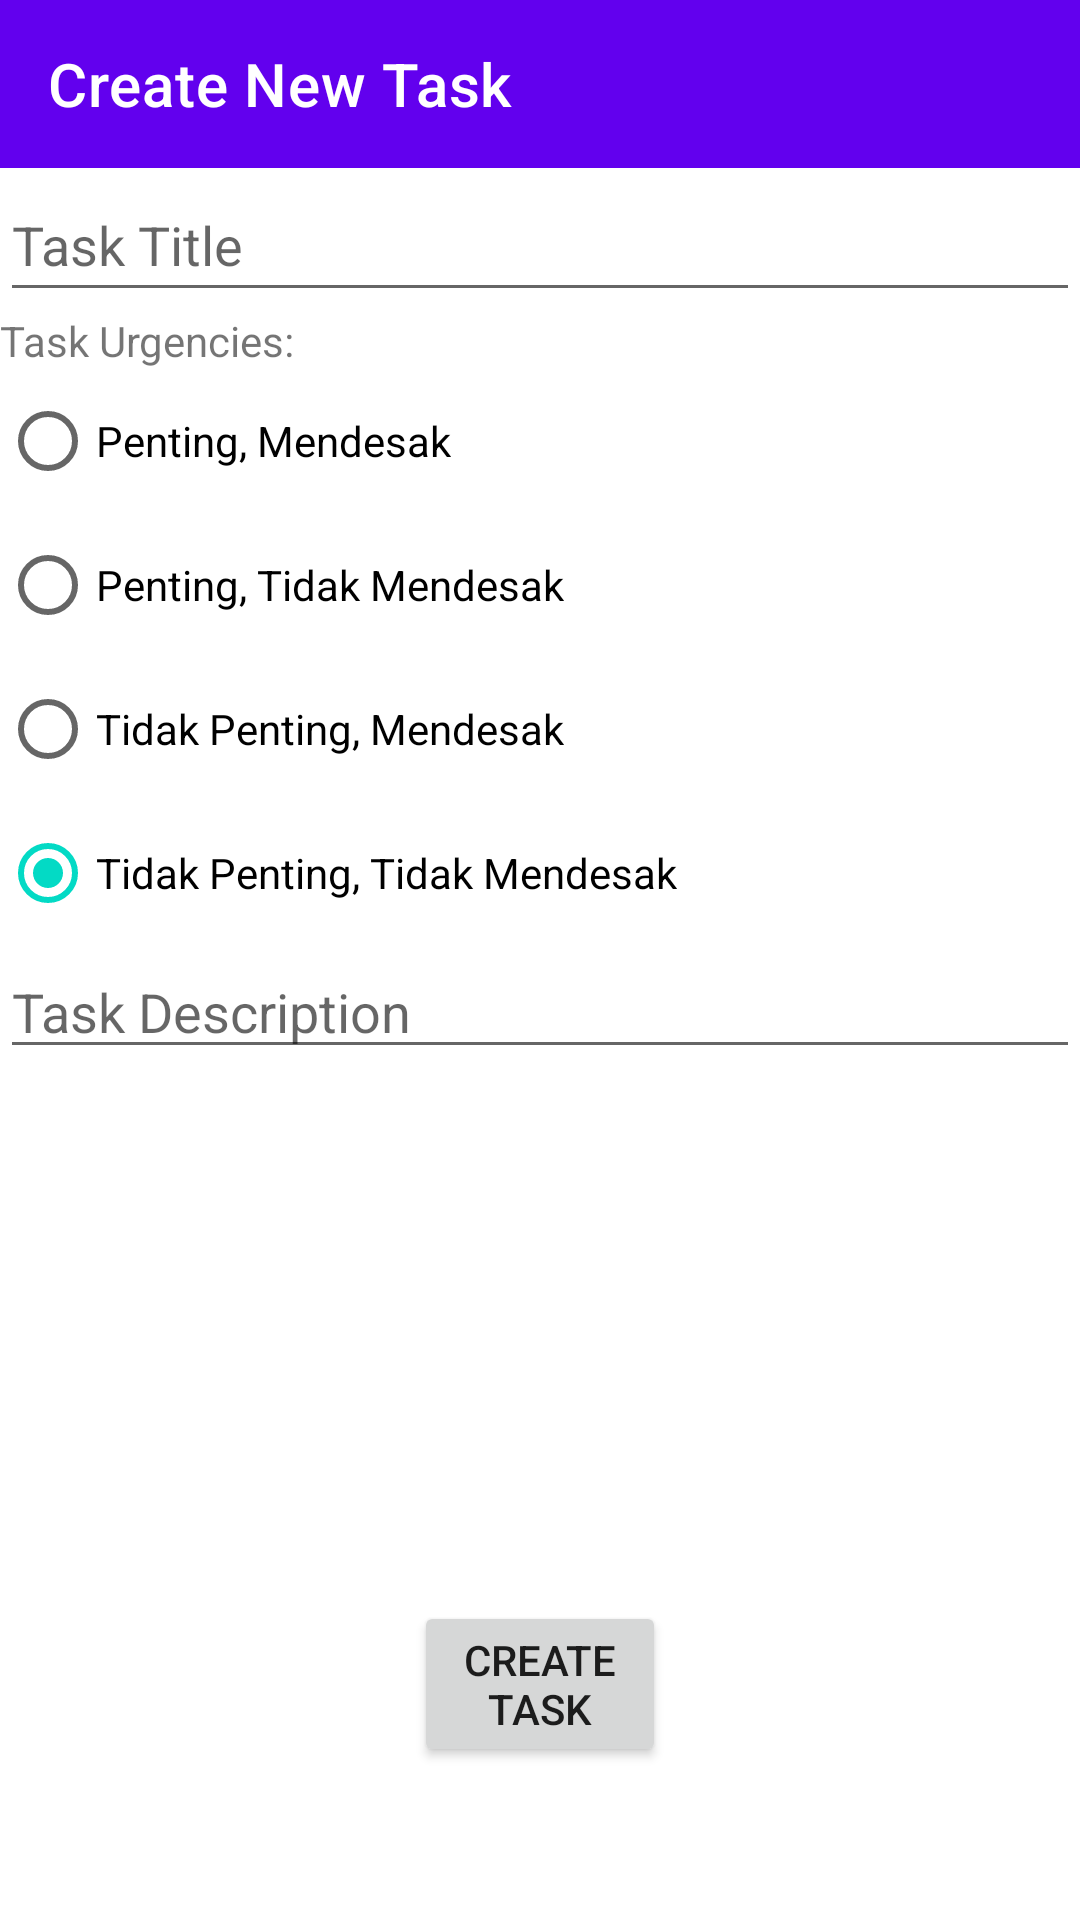

Reconstruct the res/layout file that produces this screen, plus the resources it refers to.
<!-- AndroidManifest.xml: activity theme Theme.AplikasiTask.NoActionBar -->
<!-- res/layout/activity_add_task.xml -->
<?xml version="1.0" encoding="utf-8"?>
<RelativeLayout
    xmlns:android="http://schemas.android.com/apk/res/android"
    xmlns:app="http://schemas.android.com/apk/res-auto"
    xmlns:tools="http://schemas.android.com/tools"
    android:layout_width="match_parent"
    android:layout_height="match_parent"
    tools:context=".AddTaskActivity">

    <LinearLayout
        android:id="@+id/linearContainer"
        android:layout_width="match_parent"
        android:layout_height="match_parent"
        android:layout_alignParentTop="true"
        android:layout_alignParentBottom="true"
        android:layout_marginTop="0dp"
        android:layout_marginBottom="0dp"
        android:orientation="vertical">

        <com.google.android.material.appbar.AppBarLayout
            android:id="@+id/appBarLayout"
            android:layout_width="match_parent"
            android:layout_height="wrap_content">

            <androidx.appcompat.widget.Toolbar
                android:id="@+id/toolbarAddTask"
                android:layout_width="match_parent"
                android:layout_height="wrap_content"
                android:layout_marginTop="0dp"
                android:background="?attr/colorPrimary"
                app:title="Create New Task"
                app:titleTextColor="@color/white" />

        </com.google.android.material.appbar.AppBarLayout>

        <EditText
            android:id="@+id/titleInput"
            android:layout_width="match_parent"
            android:layout_height="wrap_content"
            android:hint="Task Title"
            android:inputType="text"
            android:minHeight="48dp"
            app:layout_constraintStart_toStartOf="parent"
            app:layout_constraintTop_toTopOf="parent"></EditText>



        <TextView
            android:layout_width="match_parent"
            android:layout_height="wrap_content"
            android:layout_marginStart="0dp"
            android:layout_marginTop="0dp"
            android:layout_marginEnd="0dp"
            android:text="Task Urgencies:" />

        <RadioGroup
            android:id="@+id/urgencyOptions"
            android:layout_width="match_parent"
            android:layout_height="wrap_content"
            android:layout_marginTop="0dp"
            android:orientation="vertical"
            android:checkedButton="@id/urgency4"
            app:layout_constraintStart_toStartOf="parent">

            <RadioButton
                android:id="@+id/urgency1"
                android:layout_width="wrap_content"
                android:layout_height="wrap_content"
                android:text="@string/urgency1" />

            <RadioButton
                android:id="@+id/urgency2"
                android:layout_width="wrap_content"
                android:layout_height="wrap_content"
                android:text="@string/urgency2" />

            <RadioButton
                android:id="@+id/urgency3"
                android:layout_width="wrap_content"
                android:layout_height="wrap_content"
                android:text="@string/urgency3" />

            <RadioButton
                android:id="@+id/urgency4"
                android:layout_width="wrap_content"
                android:layout_height="wrap_content"
                android:text="@string/urgency4" />

        </RadioGroup>
        <EditText
            android:id="@+id/descriptionInput"
            android:layout_width="match_parent"
            android:layout_height="wrap_content"
            android:hint="Task Description"
            android:inputType="textMultiLine"
            app:layout_constraintStart_toStartOf="parent"
            app:layout_constraintTop_toTopOf="parent"></EditText>
    </LinearLayout>

    <Button
        android:layout_width="wrap_content"
        android:layout_height="wrap_content"
        android:id="@+id/addTaskButton"
        android:layout_alignParentStart="true"
        android:layout_alignParentEnd="true"
        android:layout_alignParentBottom="true"
        android:layout_marginStart="138dp"
        android:layout_marginEnd="138dp"
        android:layout_marginBottom="51dp"
        android:text="Create Task" />
</RelativeLayout>
<!-- resources referenced by this layout -->
<resources>
  <string name="urgency1">Penting, Mendesak</string>
  <string name="urgency2">Penting, Tidak Mendesak</string>
  <string name="urgency3">Tidak Penting, Mendesak</string>
  <string name="urgency4">Tidak Penting, Tidak Mendesak</string>
  <style name="Theme.AplikasiTask.NoActionBar">
          <item name="windowActionBar">false</item>
          <item name="windowNoTitle">true</item>
      </style>
  <!-- not gathered from this repository: default colours our renderer supplied (Android Studio template values) -->
  <color name="white">#FFFFFFFF</color>
</resources>
